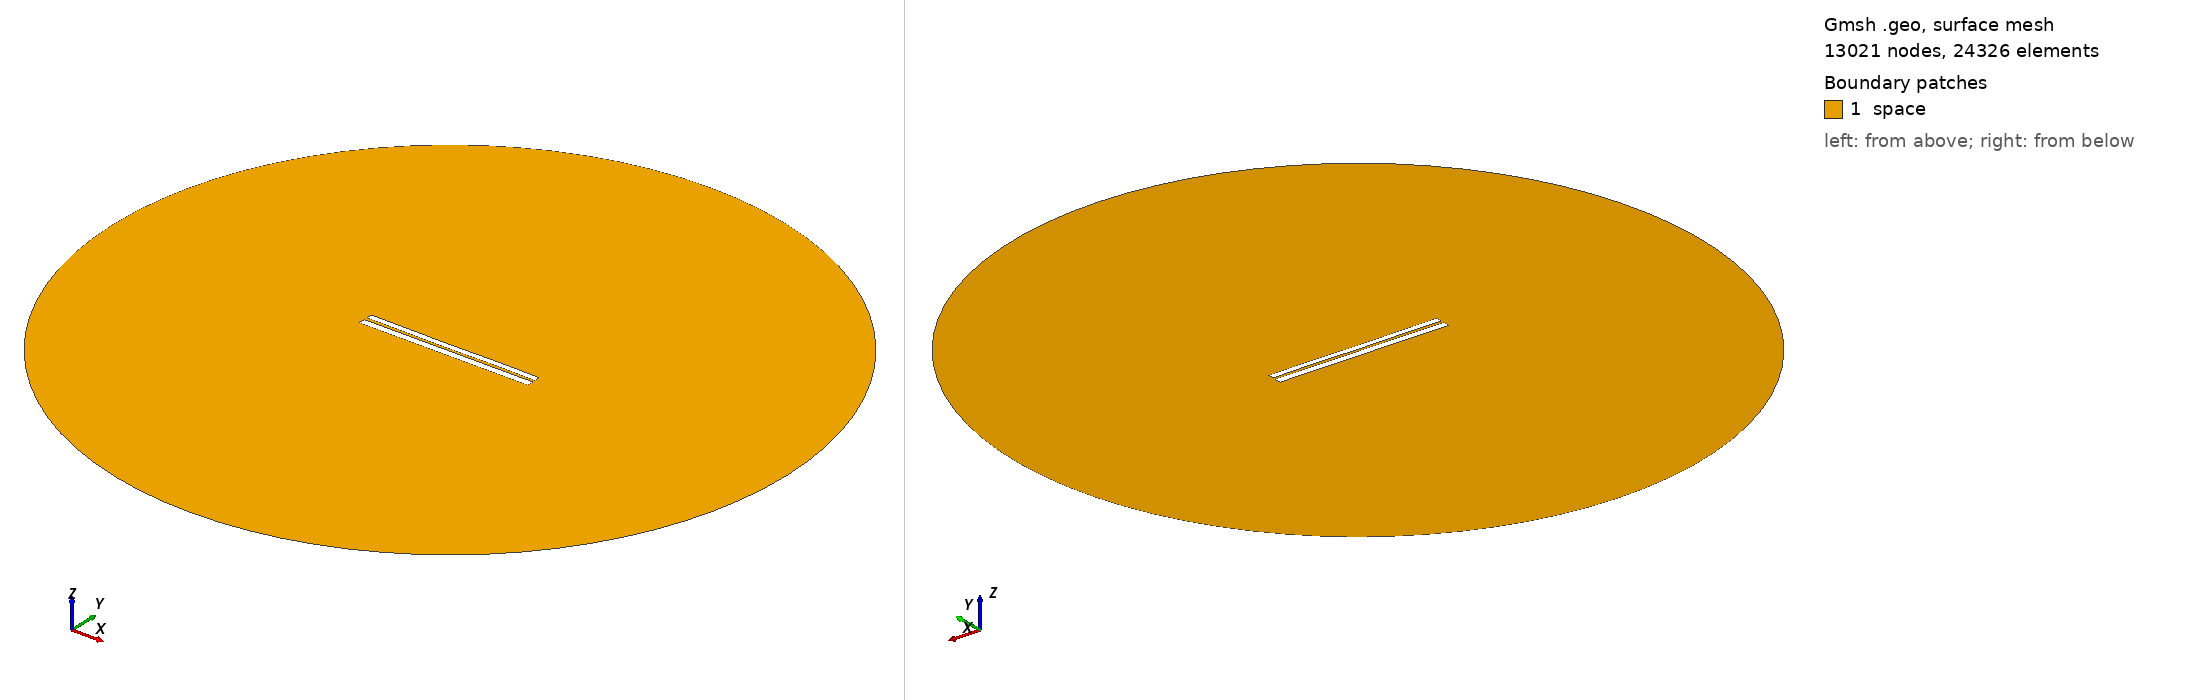

Gmsh geometry script, surface-meshed: 13021 nodes, 24326 surface elements. Boundary patches (legend numbers): 1 space. Left view from above one corner, right view from below the opposite corner. Legend entries are the model's physical surfaces. The drawing asked Gmsh for element sizes between 1% and 20% of the model's largest extent; the script's own settings can give other sizes.

=== 6284.geo (drawn) ===
//---------------------------------------
// Geometry kernel
//---------------------------------------

SetFactory("OpenCASCADE");



//---------------------------------------
// Parameters of the geometry
//---------------------------------------

// Overetch of the upper plate
overetch = 0.25;

// Distance between the plates
distance = 1.5;

// Discretization over the x axis (for the deformation)
nx = 50; 

// Length of the plate
L = 100 - overetch; 

// Number of modes
n = 4; 

// 1st mode coefficient
coeff(1) = -0.15;
beta(1) = 0.596864 * 3.1415926535 / L;

// 2nd mode coefficient
coeff(2) = -0.075;
beta(2) = 1.49418 * 3.1415926535 / L;

// 3rd mode coefficient
coeff(3) = -0.075;
beta(3) = 2.50025 * 3.1415926535 / L;

// 4th mode coefficient
coeff(4) = 0.07499999999999998;
beta(4) = 3.49999 * 3.1415926535 / L;



//---------------------------------------
// Upper plate (deformed rectangle)
//---------------------------------------

// Coordiantes of the upper plate
xmin = -50;
xmax = 50 - overetch;

// Height of the upper plate
yheight = 4 - 2 * overetch;

// Indexes of the points
UpperID[] = {};
LowerID[] = {};
LeftID[] = {};
RightID[] = {};

// Point index
p = 1;

// Horizontal edges
For i In {1:nx}
    x = xmin + (i-1)*(xmax - xmin)/(nx-1);

    y_bottom = distance / 2 + overetch;
    For j In {1:n}
        C = (Cosh(beta(j)*L) + Cos(beta(j)*L)) / (Sinh(beta(j)*L) + Sin(beta(j)*L));
        y_bottom  = y_bottom + coeff(j) * (Cosh(beta(j)*(x+50)) - Cos(beta(j)*(x+50)) - C * (Sinh(beta(j)*(x+50)) - Sin(beta(j)*(x+50))));
    EndFor

    y_top = y_bottom + yheight;

    Point(p) = {x, y_top, 0, 1.0};
    UpperID[i] = p;
    p = p + 1;

    Point(p) = {x, y_bottom, 0, 1.0};
    LowerID[i] = p;
    p = p + 1;
EndFor

// Create point lists
UpperPts[] = {}; LowerPts[] = {};
For i In {1:nx}
  UpperPts[] += {UpperID[i]};
  LowerPts[] += {LowerID[i]};
EndFor

// Build splines
Spline(1) = {UpperPts[]};
Spline(2) = {LowerPts[]};
Line(3) = {LowerPts[nx-1], UpperPts[nx-1]};
Line(4) = {LowerPts[0], UpperPts[0]};

// Build the plane surface
Curve Loop(1) = {2, 3, -1, -4};
Plane Surface(1) = {1};



//---------------------------------------
// Lower plate (rectangle)
//---------------------------------------

// Vertices
Point(1001) = {-50, -1, 0, 1.0};
Point(1002) = { 50, -1, 0, 1.0};
Point(1003) = { 50,  -5, 0, 1.0};
Point(1004) = {-50,  -5, 0, 1.0};

// Edges
Line(5) = {1001, 1002};
Line(6) = {1002, 1003};
Line(7) = {1003, 1004};
Line(8) = {1004, 1001};

// Plane surface
Line Loop(2) = {5, 6, 7, 8};
Plane Surface(2) = {2}; 



//---------------------------------------
// Outer (fictious) boundary
//---------------------------------------

// Points
Point(1005) = {0, 0, 0};       // Center
Point(1006) = {200, 0, 0};     // Start point
Point(1007) = {0, 200, 0};     // 90 degrees
Point(1008) = {-200, 0, 0};    // 180 degrees
Point(1009) = {0, -200, 0};    // 270 degrees

// Circle arcs (each needs start, center, end)
Circle(9) = {1006, 1005, 1007};
Circle(10) = {1007, 1005, 1008};
Circle(11) = {1008, 1005, 1009};
Circle(12) = {1009, 1005, 1006};

// Plane surface for the entire domain
Curve Loop(3) = {9, 10, 11, 12};
Surface(3) = {3};

// Subtract the plates from the whole domain to obtain the actual domain where we want to solve the equations
BooleanDifference{ Surface{3}; Delete; }{ Surface{1}; Surface{2}; Delete; }




//---------------------------------------
// Transfinite Lines/Curves
//---------------------------------------

// Set the number of points on the boundaries
r = 7;

// Plates
Transfinite Curve {1, 2} = 50*r Using Progression 1;
Transfinite Curve {3, 4} = 2*r Using Progression 1;
Transfinite Line {5, 7} = 50*r Using Progression 1;
Transfinite Line {6, 8} = 2*r Using Progression 1;

// Outer boundary
Transfinite Line {9, 10, 11, 12} = 20 Using Progression 1;



//---------------------------------------
// Physical groups
//---------------------------------------                

// Physical curves (boundaries)
Physical Line("force_segment", 10) = {2};
Physical Line("upper_plate", 11) = {1, 3, 4};
Physical Line("lower_plate", 12) = {5, 6, 7, 8};
Physical Line("boundary", 20) = {9, 10, 11, 12};

// Physical Surfaces
Physical Surface("space", 30) = {3};



//---------------------------------------
// 6. Generate the Mesh
//---------------------------------------

// 2D mesh generation
Mesh 2;
